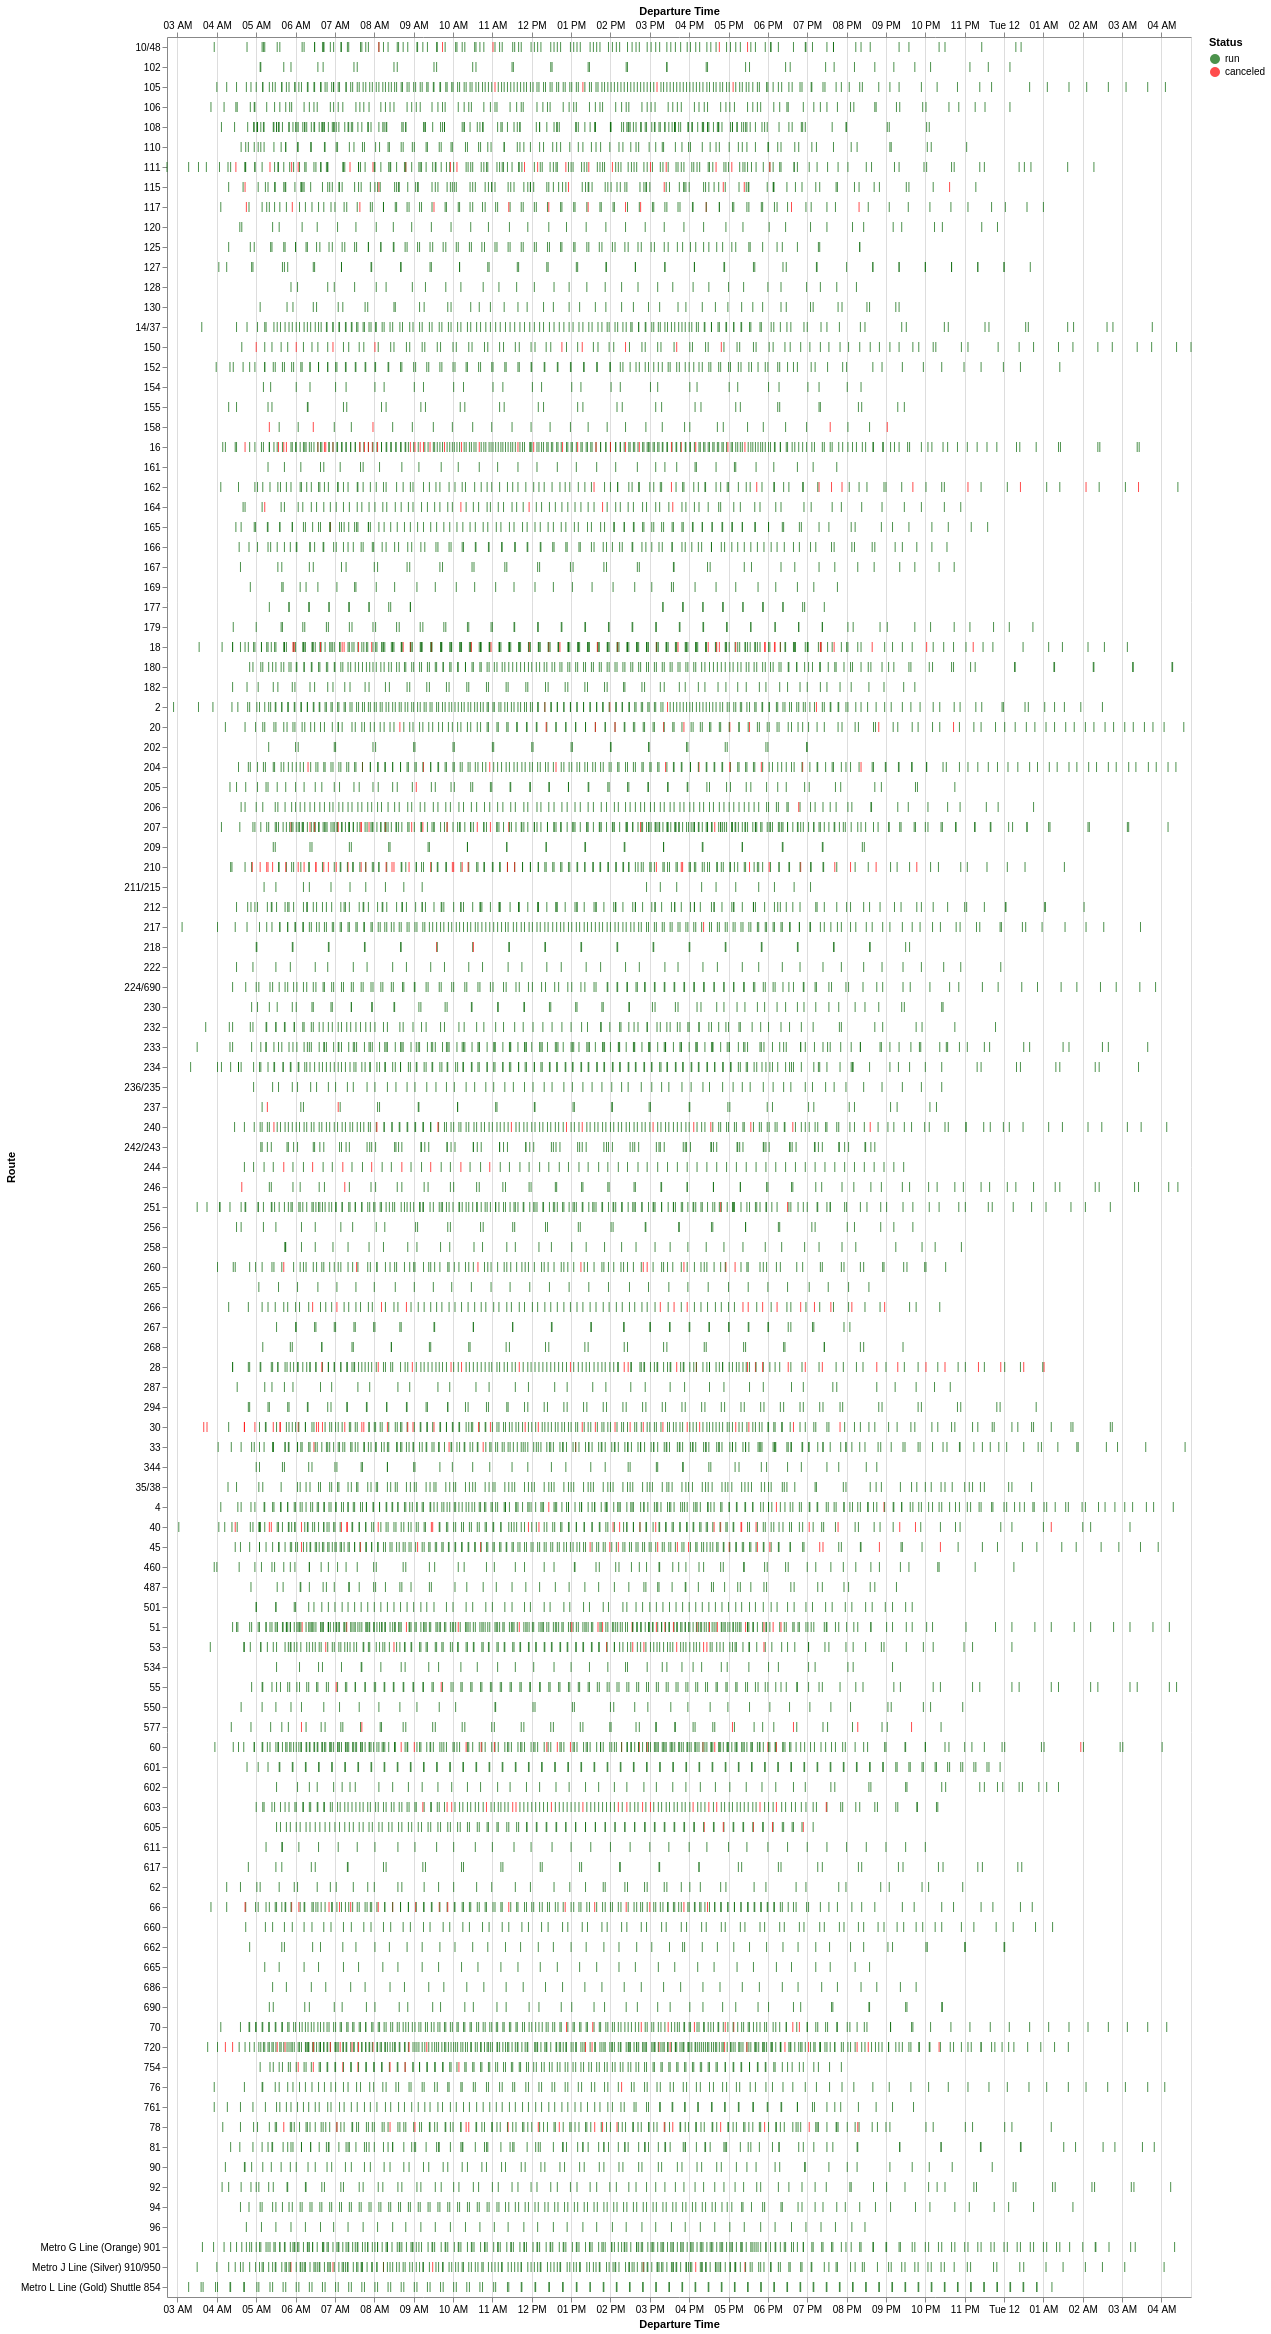

Values plotted in this chart, from the file beside it:
Route, Service Hours Canceled, Service Hours Run, Trips Canceled, Trips Run, Percent of Service Hours Canceled, Percent of Trips Canceled
210, 2 days 05:29:00, 8 days 18:18:00, 37, 139, 20.28, 21.02
30, 1 days 09:36:00, 6 days 19:12:00, 35, 167, 17.07, 17.33
266, 1 days 01:10:00, 5 days 14:46:00, 16, 83, 15.74, 16.16
28, 1 days 05:32:00, 7 days 15:17:00, 25, 154, 13.88, 13.97
40, 1 days 23:54:00, 12 days 15:00:00, 26, 162, 13.65, 13.83
18, 1 days 16:45:00, 11 days 07:35:00, 34, 229, 13.05, 12.93
158, 0 days 05:33:00, 1 days 13:11:00, 5, 29, 12.99, 14.71
16, 1 days 11:46:00, 10 days 14:58:00, 34, 241, 12.3, 12.36
603, 1 days 00:39:00, 7 days 08:42:00, 18, 138, 12.24, 11.54
117, 0 days 17:47:00, 5 days 11:47:00, 12, 90, 11.89, 11.76
244, 0 days 04:37:00, 1 days 10:14:00, 8, 60, 11.88, 11.76
78, 0 days 20:10:00, 6 days 09:19:00, 18, 145, 11.62, 11.04
111, 1 days 03:22:00, 9 days 06:52:00, 19, 152, 10.94, 11.11
577, 0 days 06:11:00, 2 days 03:47:00, 6, 50, 10.67, 10.71
66, 0 days 20:46:00, 7 days 13:47:00, 18, 156, 10.25, 10.34
150, 0 days 07:32:00, 2 days 20:29:00, 9, 89, 9.91, 9.184
45, 0 days 22:46:00, 9 days 16:11:00, 17, 176, 8.93, 8.808
162, 0 days 14:11:00, 6 days 13:13:00, 11, 110, 8.275, 9.091
60, 1 days 01:07:00, 12 days 20:49:00, 16, 234, 7.521, 6.4
240, 0 days 17:01:00, 8 days 18:02:00, 12, 166, 7.495, 6.742
260, 0 days 15:47:00, 8 days 13:48:00, 9, 117, 7.123, 7.143
51, 0 days 23:03:00, 12 days 12:44:00, 19, 260, 7.119, 6.81
20, 0 days 13:06:00, 7 days 12:20:00, 10, 144, 6.772, 6.494
720, 1 days 04:16:00, 16 days 08:55:00, 23, 299, 6.711, 7.143
204, 0 days 14:33:00, 9 days 05:14:00, 11, 177, 6.171, 5.851
53, 0 days 13:25:00, 8 days 14:13:00, 9, 153, 6.109, 5.556
207, 0 days 19:31:00, 12 days 18:01:00, 16, 248, 5.995, 6.061
164, 0 days 07:23:00, 4 days 23:41:00, 5, 83, 5.811, 5.682
237, 0 days 03:03:00, 2 days 06:28:00, 2, 34, 5.303, 5.556
218, 0 days 01:16:00, 0 days 23:35:00, 2, 36, 5.097, 5.263
115, 0 days 10:41:00, 8 days 10:35:00, 7, 121, 5.009, 5.469
605, 0 days 02:15:00, 1 days 21:06:00, 5, 105, 4.752, 4.545
70, 0 days 13:10:00, 11 days 09:42:00, 9, 195, 4.59, 4.412
754, 0 days 06:44:00, 6 days 00:31:00, 7, 133, 4.452, 5.0
10/48, 0 days 06:03:00, 6 days 09:51:00, 5, 119, 3.784, 4.032
246, 0 days 01:37:00, 2 days 09:49:00, 2, 66, 2.72, 2.941
Metro J Line (Silver) 910/950, 0 days 06:50:00, 10 days 06:02:00, 7, 221, 2.702, 3.07
105, 0 days 06:26:00, 11 days 08:33:00, 4, 192, 2.306, 2.041
2, 0 days 07:42:00, 14 days 23:41:00, 4, 209, 2.096, 1.878
33, 0 days 06:22:00, 13 days 09:25:00, 4, 207, 1.942, 1.896
205, 0 days 02:04:00, 5 days 07:17:00, 1, 67, 1.598, 1.471
55, 0 days 02:17:00, 6 days 02:08:00, 2, 131, 1.538, 1.504
4, 0 days 05:59:00, 17 days 04:58:00, 3, 229, 1.428, 1.293
76, 0 days 01:25:00, 5 days 13:20:00, 1, 103, 1.051, 0.9615
165, 0 days 01:32:00, 6 days 12:49:00, 1, 110, 0.9683, 0.9009
251, 0 days 02:10:00, 10 days 06:22:00, 2, 196, 0.8718, 1.01
206, 0 days 01:15:00, 5 days 22:27:00, 1, 116, 0.8699, 0.8547
217, 0 days 01:05:00, 7 days 02:36:00, 1, 173, 0.631, 0.5747
602, 0 days 00:00:00, 1 days 13:31:00, 0, 55, 0.0, 0.0
611, 0 days 00:00:00, 1 days 17:09:00, 0, 36, 0.0, 0.0
125, 0 days 00:00:00, 5 days 22:54:00, 0, 87, 0.0, 0.0
127, 0 days 00:00:00, 2 days 07:56:00, 0, 57, 0.0, 0.0
202, 0 days 00:00:00, 0 days 20:06:00, 0, 29, 0.0, 0.0
601, 0 days 00:00:00, 0 days 23:26:00, 0, 114, 0.0, 0.0
128, 0 days 00:00:00, 1 days 11:00:00, 0, 33, 0.0, 0.0
62, 0 days 00:00:00, 3 days 20:10:00, 0, 49, 0.0, 0.0
130, 0 days 00:00:00, 1 days 07:29:00, 0, 49, 0.0, 0.0
550, 0 days 00:00:00, 1 days 10:49:00, 0, 38, 0.0, 0.0
534, 0 days 00:00:00, 1 days 14:39:00, 0, 39, 0.0, 0.0
617, 0 days 00:00:00, 1 days 05:05:00, 0, 41, 0.0, 0.0
... 53 more rows
